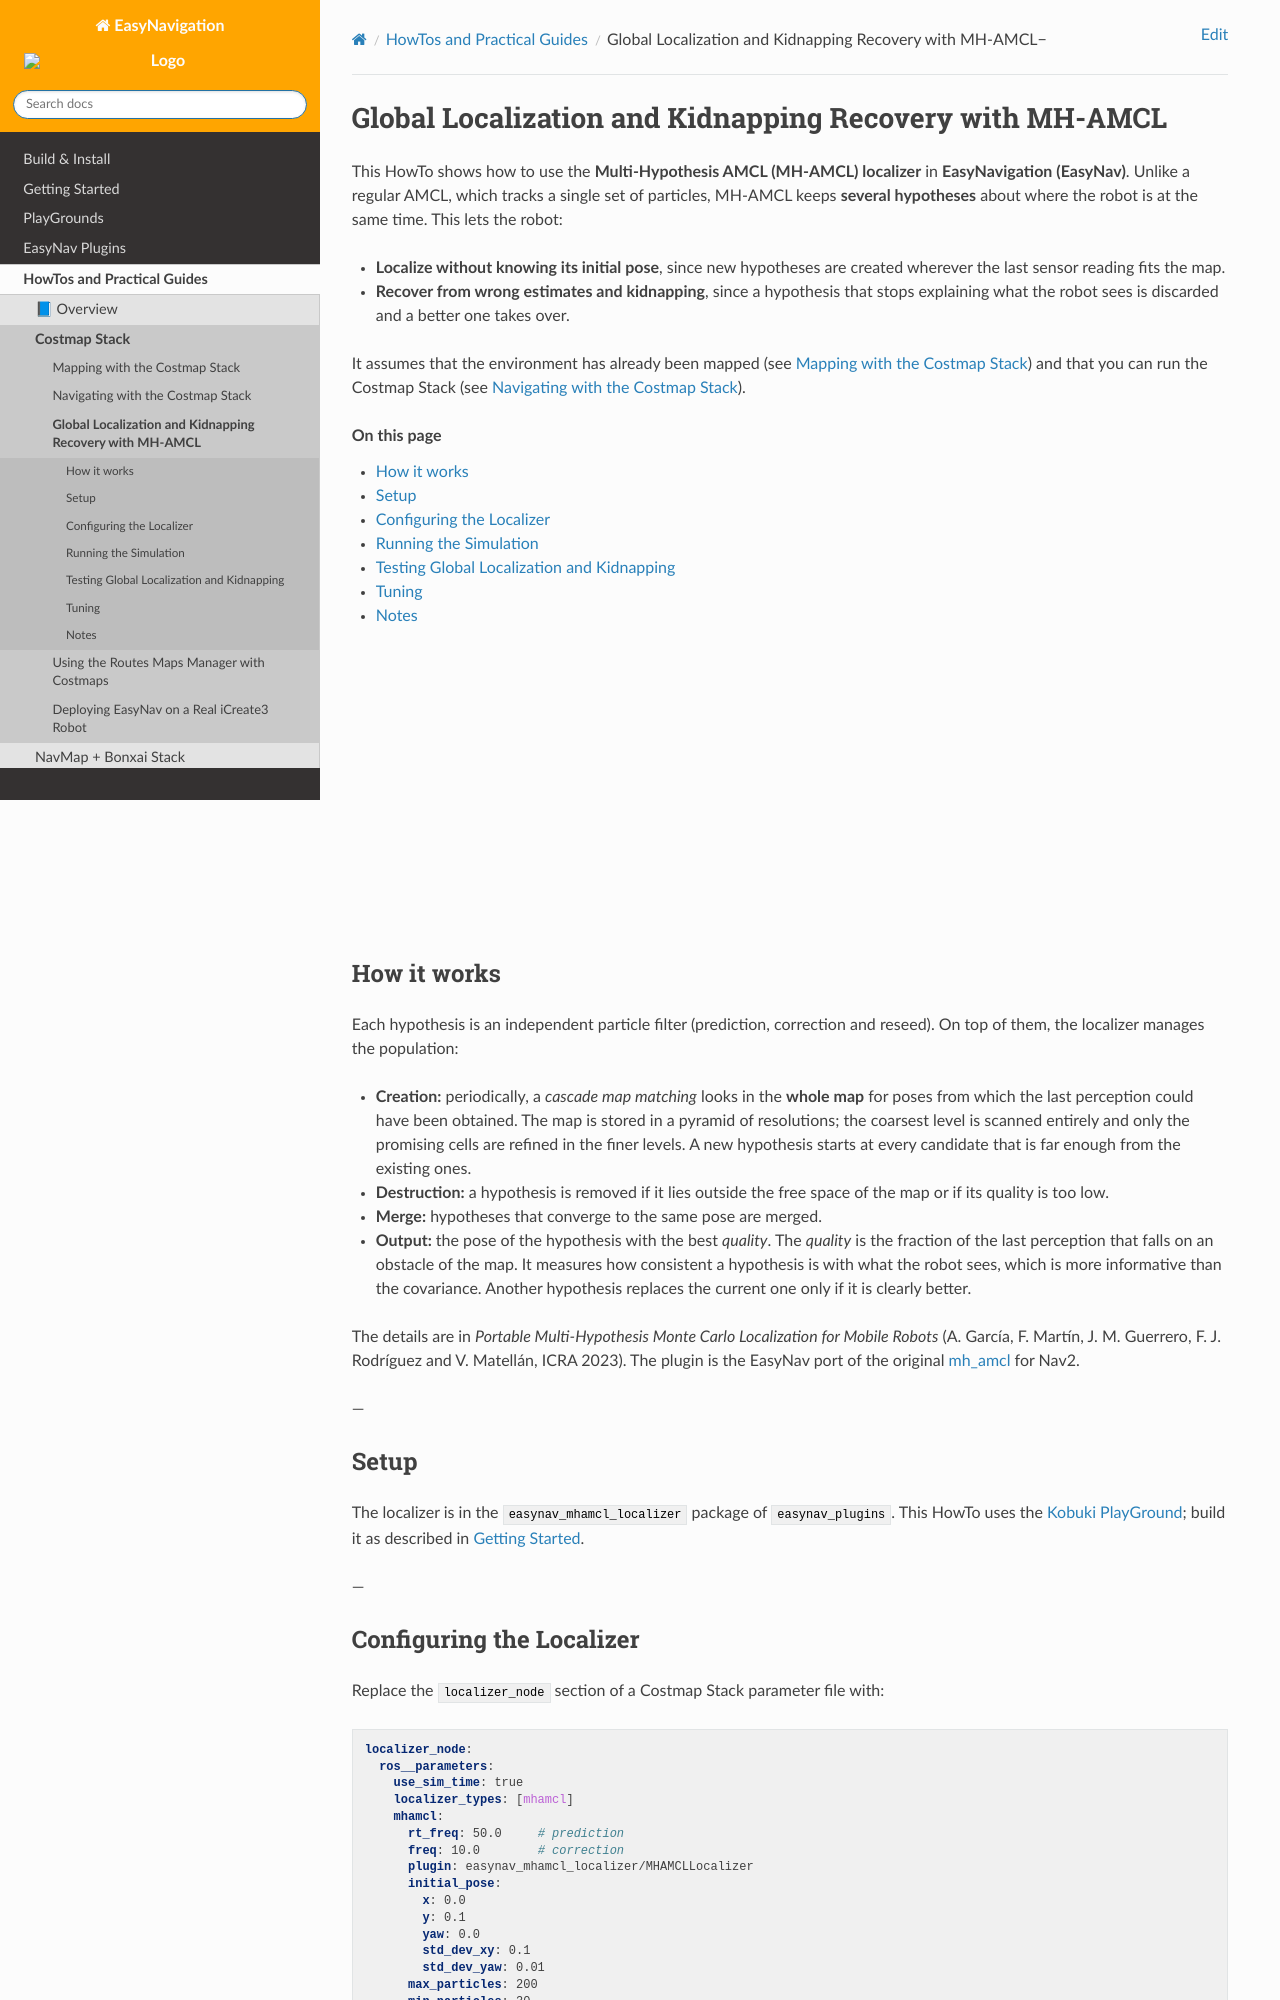

repository: EasyNavigation/easynavigation.github.io · page: 0.5.0/howtos/mhamcl_localization.html · generator: sphinx

.. _mhamcl_localization:

==========================================================
Global Localization and Kidnapping Recovery with MH-AMCL
==========================================================

This HowTo shows how to use the **Multi-Hypothesis AMCL (MH-AMCL) localizer** in **EasyNavigation (EasyNav)**.
Unlike a regular AMCL, which tracks a single set of particles, MH-AMCL keeps **several hypotheses** about
where the robot is at the same time. This lets the robot:

- **Localize without knowing its initial pose**, since new hypotheses are created wherever the last
  sensor reading fits the map.
- **Recover from wrong estimates and kidnapping**, since a hypothesis that stops explaining what the robot
  sees is discarded and a better one takes over.

It assumes that the environment has already been mapped (see :doc:`costmap_mapping`) and that you can run
the Costmap Stack (see :doc:`costmap_navigating`).

.. contents:: On this page
   :local:
   :depth: 2

.. raw:: html

    <div align="center">
      <iframe width="450" height="300" src="https://www.youtube.com/embed/AGpP1XzV-FY" frameborder="0" allowfullscreen></iframe>
    </div>

How it works
------------

Each hypothesis is an independent particle filter (prediction, correction and reseed). On top of them,
the localizer manages the population:

- **Creation:** periodically, a *cascade map matching* looks in the **whole map** for poses from which the
  last perception could have been obtained. The map is stored in a pyramid of resolutions; the coarsest
  level is scanned entirely and only the promising cells are refined in the finer levels. A new hypothesis
  starts at every candidate that is far enough from the existing ones.
- **Destruction:** a hypothesis is removed if it lies outside the free space of the map or if its quality
  is too low.
- **Merge:** hypotheses that converge to the same pose are merged.
- **Output:** the pose of the hypothesis with the best *quality*. The *quality* is the fraction of the last
  perception that falls on an obstacle of the map. It measures how consistent a hypothesis is with what the
  robot sees, which is more informative than the covariance. Another hypothesis replaces the current one only
  if it is clearly better.

The details are in *Portable Multi-Hypothesis Monte Carlo Localization for Mobile Robots*
(A. García, F. Martín, J. M. Guerrero, F. J. Rodríguez and V. Matellán, ICRA 2023).
The plugin is the EasyNav port of the original `mh_amcl <https://github.com/fmrico/mh_amcl>`_ for Nav2.

---

Setup
-----

The localizer is in the ``easynav_mhamcl_localizer`` package of ``easynav_plugins``. This HowTo uses
the :doc:`Kobuki PlayGround <../playgrounds/kobuki>`; build it as described in
:doc:`../getting_started/index`.

---
